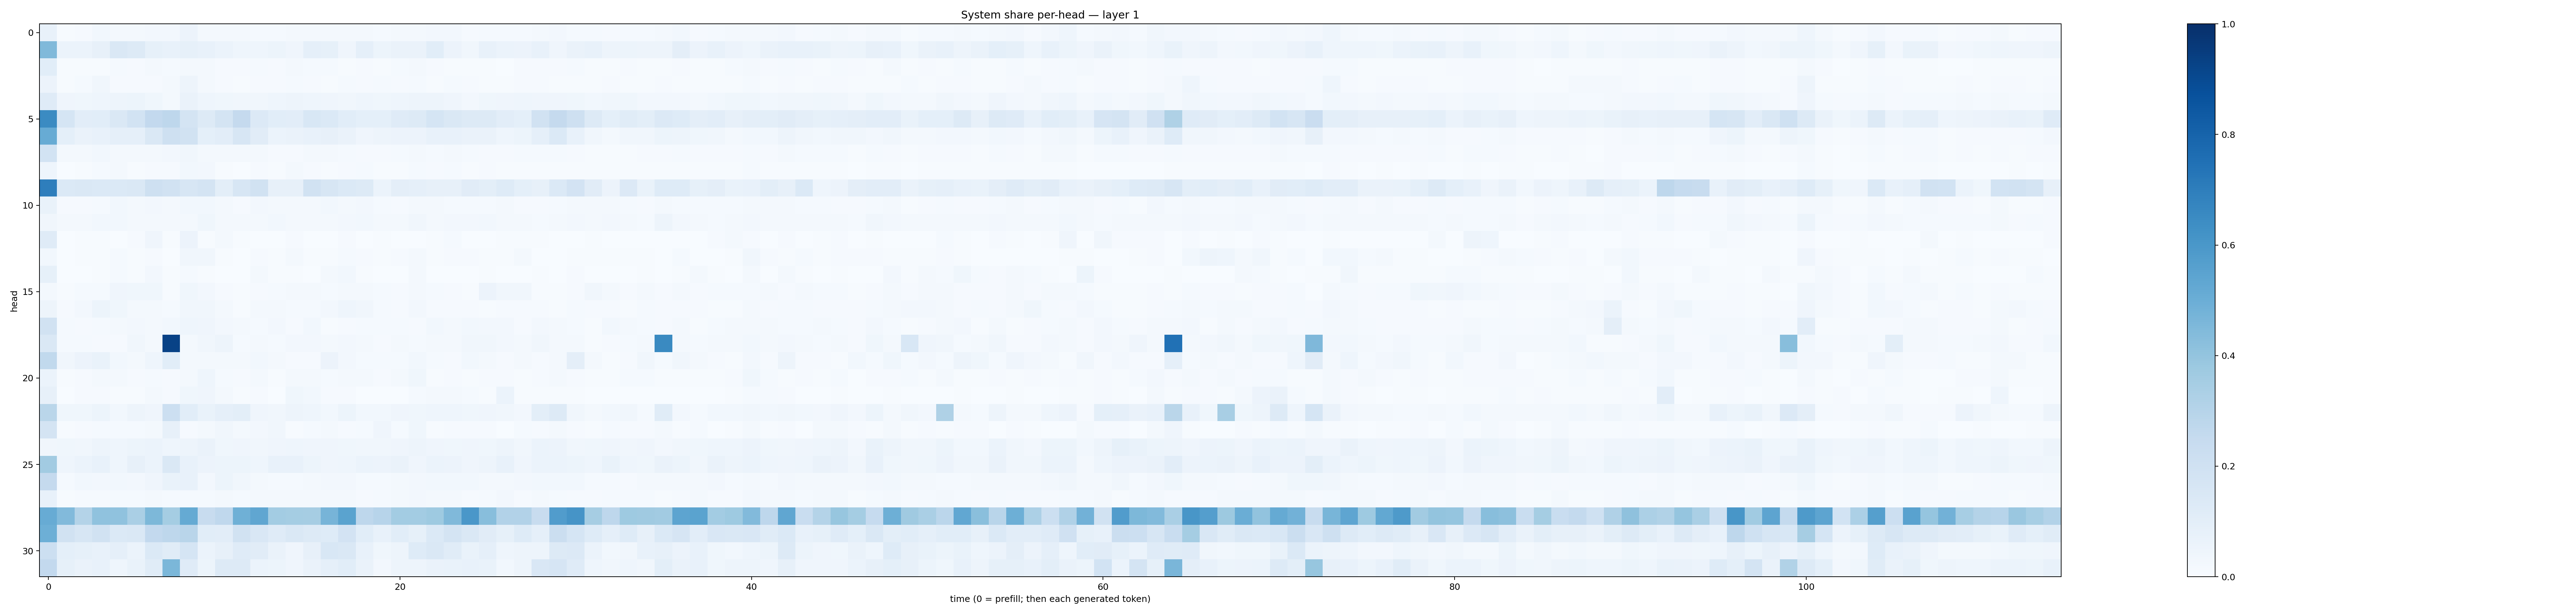

The data file committed next to this chart (first rows):
0.073881835, 0.004578473, 0.00946368, 0.030778741, 0.019936921, 0.019628327, 0.026314035, 0.024712149, 0.057654954, 0.022418847, 0.01752063, 0.020484056, 0.011731764, 0.015192356, 0.021204073, 0.021679487, 0.020421281, 0.01645585, 0.01831831, 0.01457848, 0.016052207, 0.022248862, 0.02448526, 0.025090098
0.4454, 0.06204, 0.06171, 0.08192, 0.1481, 0.1268, 0.08523, 0.07641, 0.08409, 0.07179, 0.06209, 0.04585, 0.04352, 0.05392, 0.04112, 0.08853, 0.08479, 0.04036, 0.08757, 0.05331, 0.06316, 0.06535, 0.1089, 0.05649
0.1063, 0.006801, 0.004601, 0.006782, 0.01403, 0.008893, 0.0173, 0.01552, 0.02004, 0.01784, 0.01147, 0.009757, 0.01432, 0.008968, 0.01869, 0.01333, 0.01414, 0.007415, 0.01079, 0.006039, 0.01272, 0.02339, 0.008274, 0.007601
0.05561, 0.005463, 0.01392, 0.03421, 0.008582, 0.008529, 0.008519, 0.01571, 0.04895, 0.01564, 0.008909, 0.005821, 0.01091, 0.01154, 0.01394, 0.008389, 0.006421, 0.01524, 0.0103, 0.01176, 0.008374, 0.01499, 0.007298, 0.01359
0.1198, 0.03922, 0.0381, 0.04534, 0.04833, 0.05128, 0.03826, 0.02287, 0.06423, 0.04594, 0.03644, 0.03378, 0.03288, 0.04325, 0.04852, 0.04666, 0.04159, 0.03357, 0.04384, 0.03804, 0.04631, 0.04696, 0.04916, 0.04042
0.6502, 0.1692, 0.1042, 0.1085, 0.1434, 0.1854, 0.2604, 0.2741, 0.1772, 0.1301, 0.1797, 0.251, 0.1366, 0.1086, 0.1049, 0.1554, 0.1391, 0.1068, 0.09143, 0.09086, 0.1197, 0.1279, 0.1682, 0.1458
0.5092, 0.09092, 0.06473, 0.07533, 0.08869, 0.08723, 0.144, 0.2054, 0.1923, 0.09127, 0.1035, 0.1609, 0.1095, 0.06201, 0.06462, 0.0779, 0.07863, 0.06401, 0.04116, 0.04751, 0.0554, 0.05508, 0.0739, 0.07644
0.1871, 0.02315, 0.02252, 0.02764, 0.02344, 0.016, 0.01999, 0.02579, 0.03371, 0.01657, 0.02204, 0.01648, 0.0167, 0.009657, 0.01103, 0.01654, 0.0158, 0.01531, 0.01115, 0.00994, 0.01454, 0.01938, 0.01517, 0.01652
0.04362, 0.001969, 0.006686, 0.01334, 0.01572, 0.00746, 0.01113, 0.009699, 0.02738, 0.02677, 0.007585, 0.003251, 0.009603, 0.005995, 0.01666, 0.008289, 0.005763, 0.008525, 0.0142, 0.007208, 0.004839, 0.01337, 0.008523, 0.01256
0.698, 0.1397, 0.1475, 0.139, 0.1387, 0.1445, 0.2095, 0.1887, 0.162, 0.176, 0.09818, 0.1638, 0.1912, 0.08177, 0.07818, 0.1914, 0.1609, 0.1376, 0.1298, 0.06109, 0.09503, 0.08781, 0.08011, 0.08087
0.06956, 0.01064, 0.008288, 0.01403, 0.02823, 0.02122, 0.02473, 0.01785, 0.02755, 0.03102, 0.01688, 0.01089, 0.02368, 0.01597, 0.02318, 0.02273, 0.02974, 0.01711, 0.02394, 0.0147, 0.01167, 0.016, 0.0178, 0.01373
0.03508, 0.02106, 0.02339, 0.02739, 0.03035, 0.01889, 0.02138, 0.02042, 0.02316, 0.03643, 0.01613, 0.01707, 0.01887, 0.02846, 0.02228, 0.01912, 0.01926, 0.02558, 0.03013, 0.01788, 0.01946, 0.03147, 0.01977, 0.02624
0.1181, 0.001578, 0.00416, 0.006116, 0.003756, 0.009877, 0.04159, 0.004112, 0.05838, 0.004145, 0.01753, 0.004354, 0.002425, 0.002558, 0.009902, 0.00331, 0.003353, 0.009652, 0.002312, 0.00551, 0.002805, 0.001808, 0.007539, 0.01447
0.02981, 0.001262, 0.003968, 0.006538, 0.0127, 0.004429, 0.01128, 0.002769, 0.03183, 0.03245, 0.004174, 0.00307, 0.009547, 0.006478, 0.01727, 0.007701, 0.004258, 0.01334, 0.01061, 0.006572, 0.009851, 0.01648, 0.004061, 0.01104
0.08493, 0.003314, 0.003096, 0.006381, 0.01233, 0.007664, 0.0255, 0.005936, 0.01338, 0.004134, 0.002721, 0.002011, 0.02025, 0.004501, 0.004796, 0.002452, 0.01634, 0.0283, 0.005838, 0.002741, 0.003553, 0.02177, 0.002646, 0.001106
0.01994, 0.006873, 0.01293, 0.01439, 0.04279, 0.03692, 0.03633, 0.004107, 0.03702, 0.02667, 0.009204, 0.005485, 0.01003, 0.01299, 0.01912, 0.022, 0.01377, 0.01688, 0.01771, 0.01407, 0.009124, 0.02277, 0.01315, 0.009081
0.04876, 0.00831, 0.02503, 0.05116, 0.03624, 0.01603, 0.02225, 0.01434, 0.03241, 0.03195, 0.01693, 0.006673, 0.0212, 0.01736, 0.01316, 0.01273, 0.02409, 0.0434, 0.0314, 0.01473, 0.008386, 0.02557, 0.0101, 0.008548
0.1906, 0.01406, 0.008539, 0.01172, 0.01805, 0.02591, 0.01729, 0.03002, 0.04651, 0.04184, 0.02434, 0.01859, 0.01547, 0.02527, 0.01167, 0.02881, 0.004822, 0.01129, 0.01329, 0.01298, 0.01349, 0.008271, 0.03059, 0.01911
0.1465, 0.01339, 0.01485, 0.009729, 0.01103, 0.03494, 0.02294, 0.9273, 0.01833, 0.03152, 0.04817, 0.01557, 0.01876, 0.01375, 0.026, 0.02712, 0.02247, 0.02383, 0.02002, 0.01083, 0.01829, 0.01466, 0.01985, 0.01831
0.2632, 0.03411, 0.0551, 0.06653, 0.02979, 0.01624, 0.04393, 0.1075, 0.02156, 0.01649, 0.01678, 0.01807, 0.02796, 0.02036, 0.01039, 0.01114, 0.05693, 0.0243, 0.01205, 0.01497, 0.0128, 0.02918, 0.01361, 0.01157
0.05962, 0.005915, 0.009112, 0.01828, 0.01686, 0.01005, 0.01307, 0.01169, 0.0214, 0.04527, 0.01342, 0.01112, 0.02269, 0.007717, 0.0228, 0.02101, 0.01391, 0.02125, 0.01718, 0.009661, 0.02205, 0.03676, 0.005381, 0.008751
0.07991, 0.003754, 0.007995, 0.008051, 0.006788, 0.006808, 0.02222, 0.009348, 0.03641, 0.04204, 0.01857, 0.005791, 0.009101, 0.00272, 0.03619, 0.03036, 0.008166, 0.01038, 0.002905, 0.002499, 0.002357, 0.01208, 0.02198, 0.01757
0.2855, 0.03548, 0.03824, 0.05287, 0.02743, 0.04913, 0.0429, 0.2151, 0.1086, 0.06768, 0.08791, 0.09986, 0.04243, 0.03448, 0.04751, 0.04475, 0.02929, 0.05374, 0.03049, 0.02889, 0.04032, 0.03642, 0.04302, 0.04405
0.1764, 0.007426, 0.009865, 0.01339, 0.01331, 0.01529, 0.0182, 0.08076, 0.01047, 0.01698, 0.03165, 0.02261, 0.02522, 0.03345, 0.007026, 0.01309, 0.02202, 0.00836, 0.01194, 0.04038, 0.01268, 0.03627, 0.006473, 0.01159
0.03304, 0.03786, 0.03417, 0.04707, 0.0468, 0.05351, 0.06039, 0.04473, 0.0503, 0.0635, 0.03893, 0.04065, 0.03322, 0.04115, 0.04555, 0.04063, 0.03991, 0.03873, 0.03353, 0.03374, 0.04215, 0.04697, 0.04173, 0.03558
0.361, 0.04684, 0.05928, 0.07119, 0.04649, 0.08193, 0.05934, 0.145, 0.07341, 0.05662, 0.05315, 0.0534, 0.04513, 0.0774, 0.07081, 0.05331, 0.04108, 0.04594, 0.06063, 0.05758, 0.06541, 0.04103, 0.06119, 0.0581
0.2528, 0.01461, 0.02773, 0.02644, 0.02871, 0.02396, 0.04289, 0.06864, 0.07259, 0.02612, 0.05297, 0.03491, 0.01951, 0.01436, 0.01285, 0.01633, 0.02425, 0.02356, 0.01508, 0.01351, 0.01708, 0.02473, 0.02833, 0.02892
0.07413, 0.005937, 0.01002, 0.00925, 0.01529, 0.01471, 0.01595, 0.01289, 0.01301, 0.0156, 0.0212, 0.01369, 0.02031, 0.01865, 0.02142, 0.02066, 0.01657, 0.01584, 0.01004, 0.01408, 0.02044, 0.02622, 0.01683, 0.01771
0.5103, 0.4443, 0.306, 0.4096, 0.4089, 0.3369, 0.4539, 0.3549, 0.5173, 0.2405, 0.2684, 0.4911, 0.5335, 0.3581, 0.3524, 0.3501, 0.4725, 0.5476, 0.2758, 0.2951, 0.3569, 0.3577, 0.3719, 0.4459
0.4941, 0.1882, 0.1598, 0.1907, 0.1398, 0.1417, 0.2594, 0.2735, 0.2899, 0.1079, 0.1021, 0.1894, 0.1513, 0.1176, 0.1408, 0.1265, 0.1217, 0.1828, 0.1068, 0.07131, 0.1088, 0.08483, 0.1384, 0.1728
0.2149, 0.09125, 0.08456, 0.07753, 0.08754, 0.06064, 0.139, 0.1161, 0.1695, 0.06199, 0.07902, 0.12, 0.1118, 0.06311, 0.04167, 0.07817, 0.1527, 0.1455, 0.07196, 0.03581, 0.04804, 0.1241, 0.1426, 0.1168
0.2607, 0.0831, 0.06597, 0.07744, 0.04345, 0.06973, 0.1137, 0.4609, 0.1207, 0.05158, 0.1259, 0.1253, 0.0605, 0.05127, 0.04185, 0.06285, 0.08728, 0.1079, 0.06616, 0.02588, 0.04995, 0.04701, 0.06592, 0.06645
